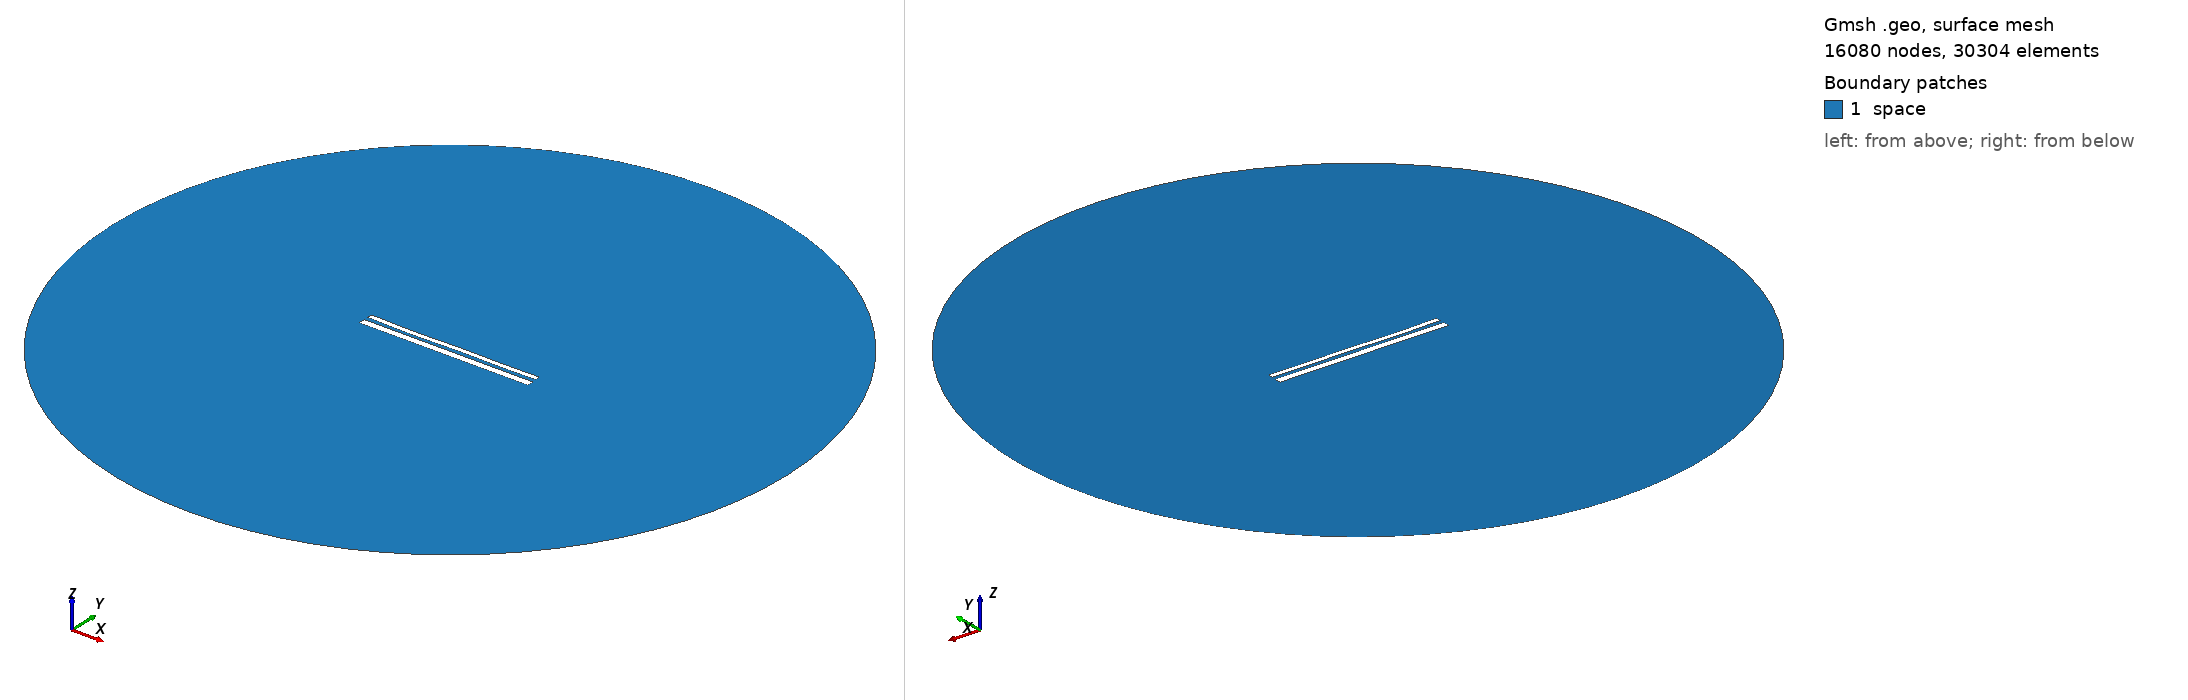

Gmsh geometry script, surface-meshed: 16080 nodes, 30304 surface elements. Boundary patches (legend numbers): 1 space. Left view from above one corner, right view from below the opposite corner. Legend entries are the model's physical surfaces. The drawing asked Gmsh for element sizes between 1% and 20% of the model's largest extent; the script's own settings can give other sizes.

=== 87.geo (drawn) ===
//---------------------------------------
// Geometry kernel
//---------------------------------------

SetFactory("OpenCASCADE");



//---------------------------------------
// Parameters of the geometry
//---------------------------------------

// Overetch of the upper plate
overetch = 0.4444444444444444;

// Distance between the plates
distance = 2.1666666666666665;

// Discretization over the x axis (for the deformation)
nx = 50; 

// Length of the plate
L = 100 - overetch; 

// Number of modes
n = 4; 

// 1st mode coefficient
coeff(1) = -0.15;
beta(1) = 0.596864 * 3.1415926535 / L;

// 2nd mode coefficient
coeff(2) = -0.15;
beta(2) = 1.49418 * 3.1415926535 / L;

// 3rd mode coefficient
coeff(3) = -0.15;
beta(3) = 2.50025 * 3.1415926535 / L;

// 4th mode coefficient
coeff(4) = -0.15;
beta(4) = 3.49999 * 3.1415926535 / L;



//---------------------------------------
// Upper plate (deformed rectangle)
//---------------------------------------

// Coordiantes of the upper plate
xmin = -50;
xmax = 50 - overetch;

// Height of the upper plate
yheight = 4 - 2 * overetch;

// Indexes of the points
UpperID[] = {};
LowerID[] = {};
LeftID[] = {};
RightID[] = {};

// Point index
p = 1;

// Horizontal edges
For i In {1:nx}
    x = xmin + (i-1)*(xmax - xmin)/(nx-1);

    y_bottom = distance / 2 + overetch;
    For j In {1:n}
        C = (Cosh(beta(j)*L) + Cos(beta(j)*L)) / (Sinh(beta(j)*L) + Sin(beta(j)*L));
        y_bottom  = y_bottom + coeff(j) * (Cosh(beta(j)*(x+50)) - Cos(beta(j)*(x+50)) - C * (Sinh(beta(j)*(x+50)) - Sin(beta(j)*(x+50))));
    EndFor

    y_top = y_bottom + yheight;

    Point(p) = {x, y_top, 0, 1.0};
    UpperID[i] = p;
    p = p + 1;

    Point(p) = {x, y_bottom, 0, 1.0};
    LowerID[i] = p;
    p = p + 1;
EndFor

// Create point lists
UpperPts[] = {}; LowerPts[] = {};
For i In {1:nx}
  UpperPts[] += {UpperID[i]};
  LowerPts[] += {LowerID[i]};
EndFor

// Build splines
Spline(1) = {UpperPts[]};
Spline(2) = {LowerPts[]};
Line(3) = {LowerPts[nx-1], UpperPts[nx-1]};
Line(4) = {LowerPts[0], UpperPts[0]};

// Build the plane surface
Curve Loop(1) = {2, 3, -1, -4};
Plane Surface(1) = {1};



//---------------------------------------
// Lower plate (rectangle)
//---------------------------------------

// Vertices
Point(1001) = {-50, -1, 0, 1.0};
Point(1002) = { 50, -1, 0, 1.0};
Point(1003) = { 50,  -5, 0, 1.0};
Point(1004) = {-50,  -5, 0, 1.0};

// Edges
Line(5) = {1001, 1002};
Line(6) = {1002, 1003};
Line(7) = {1003, 1004};
Line(8) = {1004, 1001};

// Plane surface
Line Loop(2) = {5, 6, 7, 8};
Plane Surface(2) = {2}; 



//---------------------------------------
// Outer (fictious) boundary
//---------------------------------------

// Points
Point(1005) = {0, 0, 0};       // Center
Point(1006) = {200, 0, 0};     // Start point
Point(1007) = {0, 200, 0};     // 90 degrees
Point(1008) = {-200, 0, 0};    // 180 degrees
Point(1009) = {0, -200, 0};    // 270 degrees

// Circle arcs (each needs start, center, end)
Circle(9) = {1006, 1005, 1007};
Circle(10) = {1007, 1005, 1008};
Circle(11) = {1008, 1005, 1009};
Circle(12) = {1009, 1005, 1006};

// Plane surface for the entire domain
Curve Loop(3) = {9, 10, 11, 12};
Surface(3) = {3};

// Subtract the plates from the whole domain to obtain the actual domain where we want to solve the equations
BooleanDifference{ Surface{3}; Delete; }{ Surface{1}; Surface{2}; Delete; }




//---------------------------------------
// Transfinite Lines/Curves
//---------------------------------------

// Set the number of points on the boundaries
r = 12;
d = 0.15;

// Plates
Transfinite Curve {1} = 50*r/4 Using Progression 1;
Transfinite Line {2} = 50*r Using Progression 1;
Transfinite Curve {3, 4} = 2*r Using Progression 1+d;
Transfinite Line {5} = 50*r Using Progression 1;
Transfinite Line {7} = 50*r/4 Using Progression 1;
Transfinite Line {6} = 2*r Using Progression 1+d;
Transfinite Line {8} = 2*r Using Progression 1-d;

// Outer boundary
Transfinite Line {9, 10, 11, 12} = 20 Using Progression 1;



//---------------------------------------
// Physical groups
//---------------------------------------                

// Physical curves (boundaries)
Physical Line("force_segment", 10) = {2};
Physical Line("upper_plate", 11) = {1, 3, 4};
Physical Line("lower_plate", 12) = {5, 6, 7, 8};
Physical Line("boundary", 20) = {9, 10, 11, 12};

// Physical Surfaces
Physical Surface("space", 30) = {3};



//---------------------------------------
// 6. Generate the Mesh
//---------------------------------------

// 2D mesh generation
Mesh 2;
